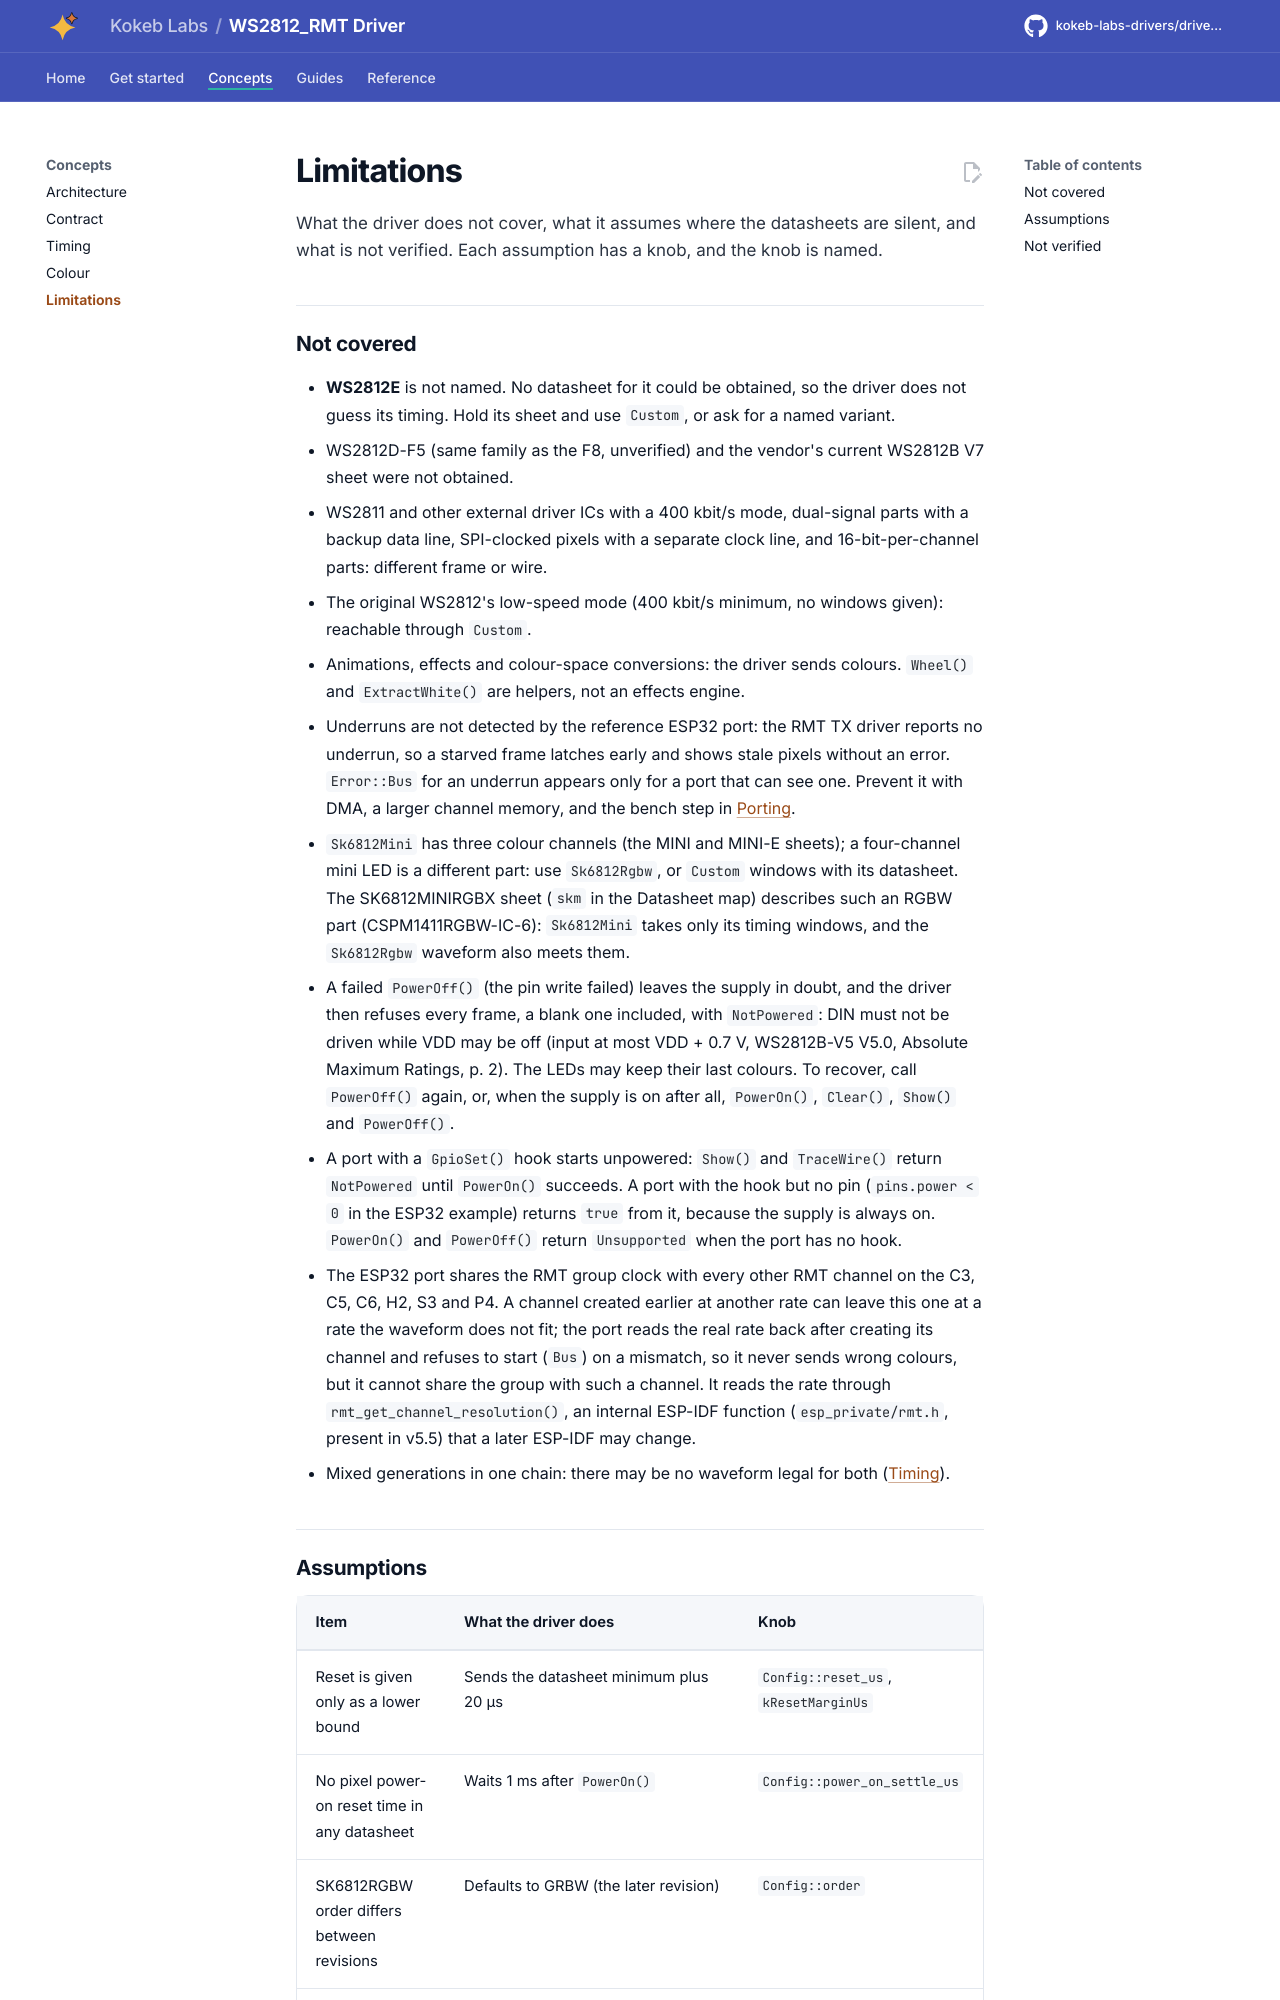

repository: kokeb-labs-drivers/driver-ws2812-rmt · page: dev/limitations/index.html · generator: mkdocs

# Limitations

What the driver does not cover, what it assumes where the datasheets are silent, and what is not verified. Each
assumption has a knob, and the knob is named.

## Not covered

- **WS2812E** is not named. No datasheet for it could be obtained, so the driver does not guess its timing. Hold its
  sheet and use `Custom`, or ask for a named variant.
- WS2812D-F5 (same family as the F8, unverified) and the vendor's current WS2812B V7 sheet were not obtained.
- WS2811 and other external driver ICs with a 400 kbit/s mode, dual-signal parts with a backup data line, SPI-clocked
  pixels with a separate clock line, and 16-bit-per-channel parts: different frame or wire.
- The original WS2812's low-speed mode (400 kbit/s minimum, no windows given): reachable through `Custom`.
- Animations, effects and colour-space conversions: the driver sends colours. `Wheel()` and `ExtractWhite()` are
  helpers, not an effects engine.
- Underruns are not detected by the reference ESP32 port: the RMT TX driver reports no underrun, so a starved frame
  latches early and shows stale pixels without an error. `Error::Bus` for an underrun appears only for a port that can
  see one. Prevent it with DMA, a larger channel memory, and the bench step in [Porting](porting.md#bench-steps).
- `Sk6812Mini` has three colour channels (the MINI and MINI-E sheets); a four-channel mini LED is a different part:
  use `Sk6812Rgbw`, or `Custom` windows with its datasheet. The SK6812MINIRGBX sheet (`skm` in the Datasheet map)
  describes such an RGBW part (CSPM1411RGBW-IC-6): `Sk6812Mini` takes only its timing windows, and the
  `Sk6812Rgbw` waveform also meets them.
- A failed `PowerOff()` (the pin write failed) leaves the supply in doubt, and the driver then refuses every frame,
  a blank one included, with `NotPowered`: DIN must not be driven while VDD may be off (input at most VDD + 0.7 V,
  WS2812B-V5 V5.0, Absolute Maximum Ratings, p. 2). The LEDs may keep their last colours. To recover, call
  `PowerOff()` again, or, when the supply is on after all, `PowerOn()`, `Clear()`, `Show()` and `PowerOff()`.
- A port with a `GpioSet()` hook starts unpowered: `Show()` and `TraceWire()` return `NotPowered` until `PowerOn()`
  succeeds. A port with the hook but no pin (`pins.power < 0` in the ESP32 example) returns `true` from it, because the
  supply is always on. `PowerOn()` and `PowerOff()` return `Unsupported` when the port has no hook.
- The ESP32 port shares the RMT group clock with every other RMT channel on the C3, C5, C6, H2, S3 and P4. A channel
  created earlier at another rate can leave this one at a rate the waveform does not fit; the port reads the real
  rate back after creating its channel and refuses to start (`Bus`) on a mismatch, so it never sends wrong colours,
  but it cannot share the group with such a channel. It reads the rate through `rmt_get_channel_resolution()`, an
  internal ESP-IDF function (`esp_private/rmt.h`, present in v5.5) that a later ESP-IDF may change.
